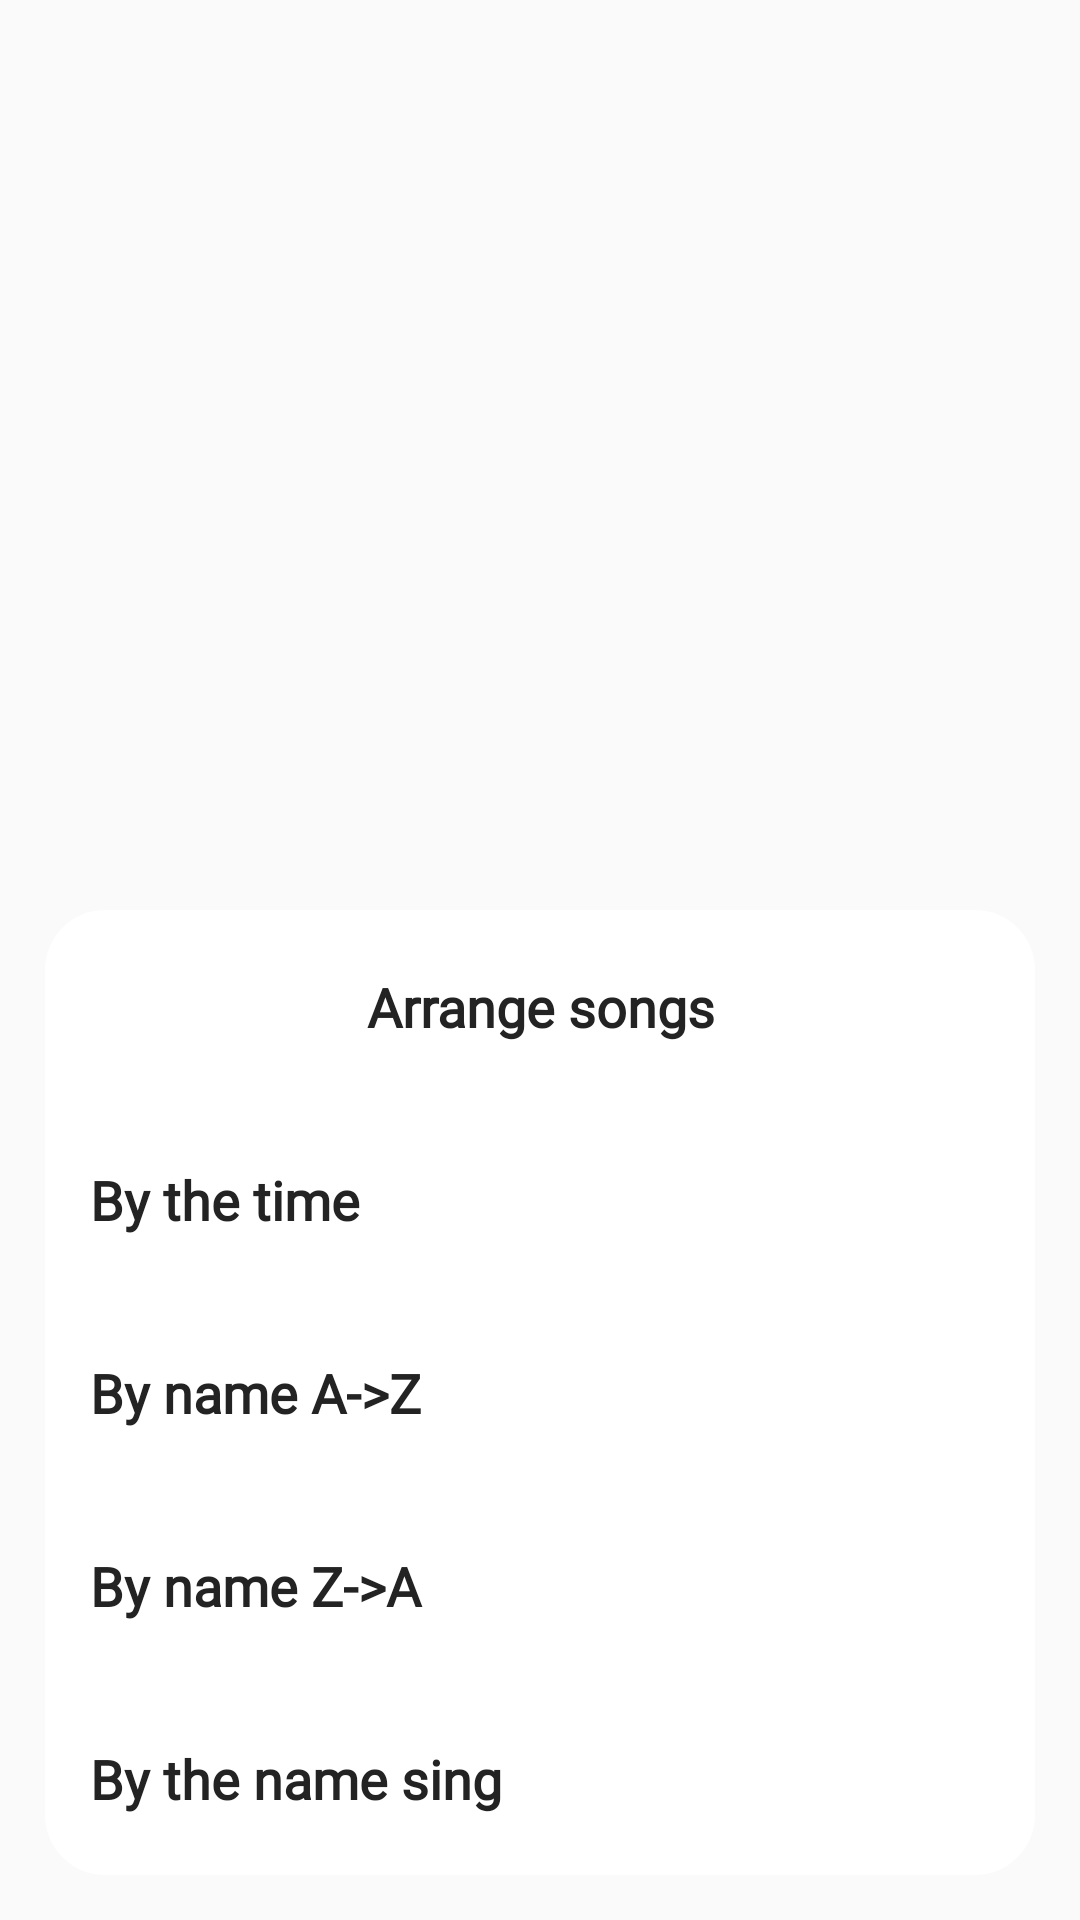

This screen was rendered from an Android layout file. Write that file and the resources it references.
<!-- AndroidManifest.xml: application theme Theme.AppMusic -->
<!-- res/layout/bottonsheet_arrange.xml -->
<?xml version="1.0" encoding="utf-8"?>
<layout xmlns:android="http://schemas.android.com/apk/res/android"
    xmlns:app="http://schemas.android.com/apk/res-auto"
    xmlns:tools="http://schemas.android.com/tools">

    <data>

    </data>


    <FrameLayout
        android:layout_width="match_parent"
        android:layout_height="match_parent"
        android:background="#00000000">

        <androidx.constraintlayout.widget.ConstraintLayout
            android:layout_width="match_parent"
            android:layout_gravity="bottom"
            android:background="@drawable/custom_tv_close"
            android:layout_height="wrap_content"
            android:layout_marginBottom="@dimen/dimen_15dp"
            android:layout_margin="@dimen/dimen_15dp">


            <TextView
                android:id="@+id/tv_name"
                android:layout_width="match_parent"
                android:layout_height="wrap_content"
                android:gravity="center"
                android:paddingVertical="@dimen/dimen_20dp"
                android:text="@string/arrange_songs"
                android:fontFamily="@font/medium"
                android:textColor="#232323"
                android:clickable="true"
                android:focusable="true"
                android:background="@drawable/custom_ripple_rectangle"
                android:textSize="@dimen/dimen_18sp"
                android:textStyle="bold"
                app:layout_constraintTop_toTopOf="parent" />

            <TextView
                android:id="@+id/tv_time"
                android:layout_width="match_parent"
                android:layout_height="wrap_content"
                android:gravity="left"
                android:paddingVertical="@dimen/dimen_20dp"
                android:paddingStart="@dimen/dimen_15dp"
                android:text="@string/theo_th_i_gian"
                android:fontFamily="@font/medium"
                android:textColor="#232323"
                android:clickable="true"
                android:focusable="true"
                android:background="@drawable/custom_ripple_rectangle"
                android:textSize="@dimen/dimen_18sp"
                android:textStyle="bold"
                app:layout_constraintTop_toBottomOf="@id/tv_name"
                tools:ignore="RtlSymmetry" />

            <TextView
                android:id="@+id/tv_inName"
                android:layout_width="match_parent"
                android:layout_height="wrap_content"
                android:gravity="left"
                android:paddingVertical="@dimen/dimen_20dp"
                android:paddingStart="@dimen/dimen_15dp"
                android:text="@string/by_name_A_Z"
                android:fontFamily="@font/medium"
                android:textColor="#232323"
                android:clickable="true"
                android:focusable="true"
                android:background="@drawable/custom_ripple_rectangle"
                android:textSize="@dimen/dimen_18sp"
                android:textStyle="bold"
                app:layout_constraintTop_toBottomOf="@id/tv_time"
                tools:ignore="RtlSymmetry" />
            <TextView
                android:id="@+id/tv_inName_z_a"
                android:layout_width="match_parent"
                android:layout_height="wrap_content"
                android:gravity="left"
                android:paddingVertical="@dimen/dimen_20dp"
                android:paddingStart="@dimen/dimen_15dp"
                android:text="@string/by_name_Z_A"
                android:fontFamily="@font/medium"
                android:textColor="#232323"
                android:clickable="true"
                android:focusable="true"
                android:background="@drawable/custom_ripple_rectangle"
                android:textSize="@dimen/dimen_18sp"
                android:textStyle="bold"
                app:layout_constraintTop_toBottomOf="@id/tv_inName"
                tools:ignore="RtlSymmetry" />

            <TextView
                android:id="@+id/tv_name_sing"
                android:layout_width="match_parent"
                android:layout_height="wrap_content"
                android:gravity="left"
                android:paddingVertical="@dimen/dimen_20dp"
                android:paddingStart="@dimen/dimen_15dp"
                android:text="@string/by_the_name_sing"
                android:fontFamily="@font/medium"
                android:textColor="#232323"
                android:clickable="true"
                android:focusable="true"
                android:background="@drawable/custom_ripple_rectangle"
                android:textSize="@dimen/dimen_18sp"
                android:textStyle="bold"
                app:layout_constraintBottom_toBottomOf="parent"
                app:layout_constraintTop_toBottomOf="@id/tv_inName_z_a"
                tools:ignore="RtlSymmetry" />

        </androidx.constraintlayout.widget.ConstraintLayout>

    </FrameLayout>
</layout>
<!-- resources referenced by this layout -->
<resources>
  <dimen name="dimen_15dp">15dp</dimen>
  <dimen name="dimen_18sp">18sp</dimen>
  <dimen name="dimen_20dp">20sp</dimen>
  <!-- drawable custom_ripple_rectangle (drawable) -->
  <?xml version="1.0" encoding="utf-8"?>
  <ripple xmlns:android="http://schemas.android.com/apk/res/android"
      android:color="#4D131212">
      <item android:id="@android:id/mask">
          <shape android:shape="rectangle">
              <solid android:color="#FF0000" />
              <corners android:radius="10dp" />
          </shape>
      </item>
  
  </ripple>
  <!-- drawable custom_tv_close (drawable) -->
  <?xml version="1.0" encoding="utf-8"?>
  <shape xmlns:android="http://schemas.android.com/apk/res/android"
      android:shape="rectangle">
      <solid android:color="#FFFFFF" />
      <corners android:radius="@dimen/dimen_20dp" />
  
  </shape>
  <string name="arrange_songs">Arrange songs</string>
  <string name="by_name_A_Z">By name A-&gt;Z</string>
  <string name="by_name_Z_A">By name Z-&gt;A </string>
  <string name="by_the_name_sing">By the name sing</string>
  <string name="theo_th_i_gian">By the time </string>
  <style name="Theme.AppMusic" parent="Base.Theme.AppMusic" />
  <style name="Base.Theme.AppMusic" parent="Theme.AppCompat.Light.NoActionBar">
          
          
          <item name="android:statusBarColor">@android:color/transparent</item>
          <item name="android:splitMotionEvents">false</item>
  
      </style>
</resources>
